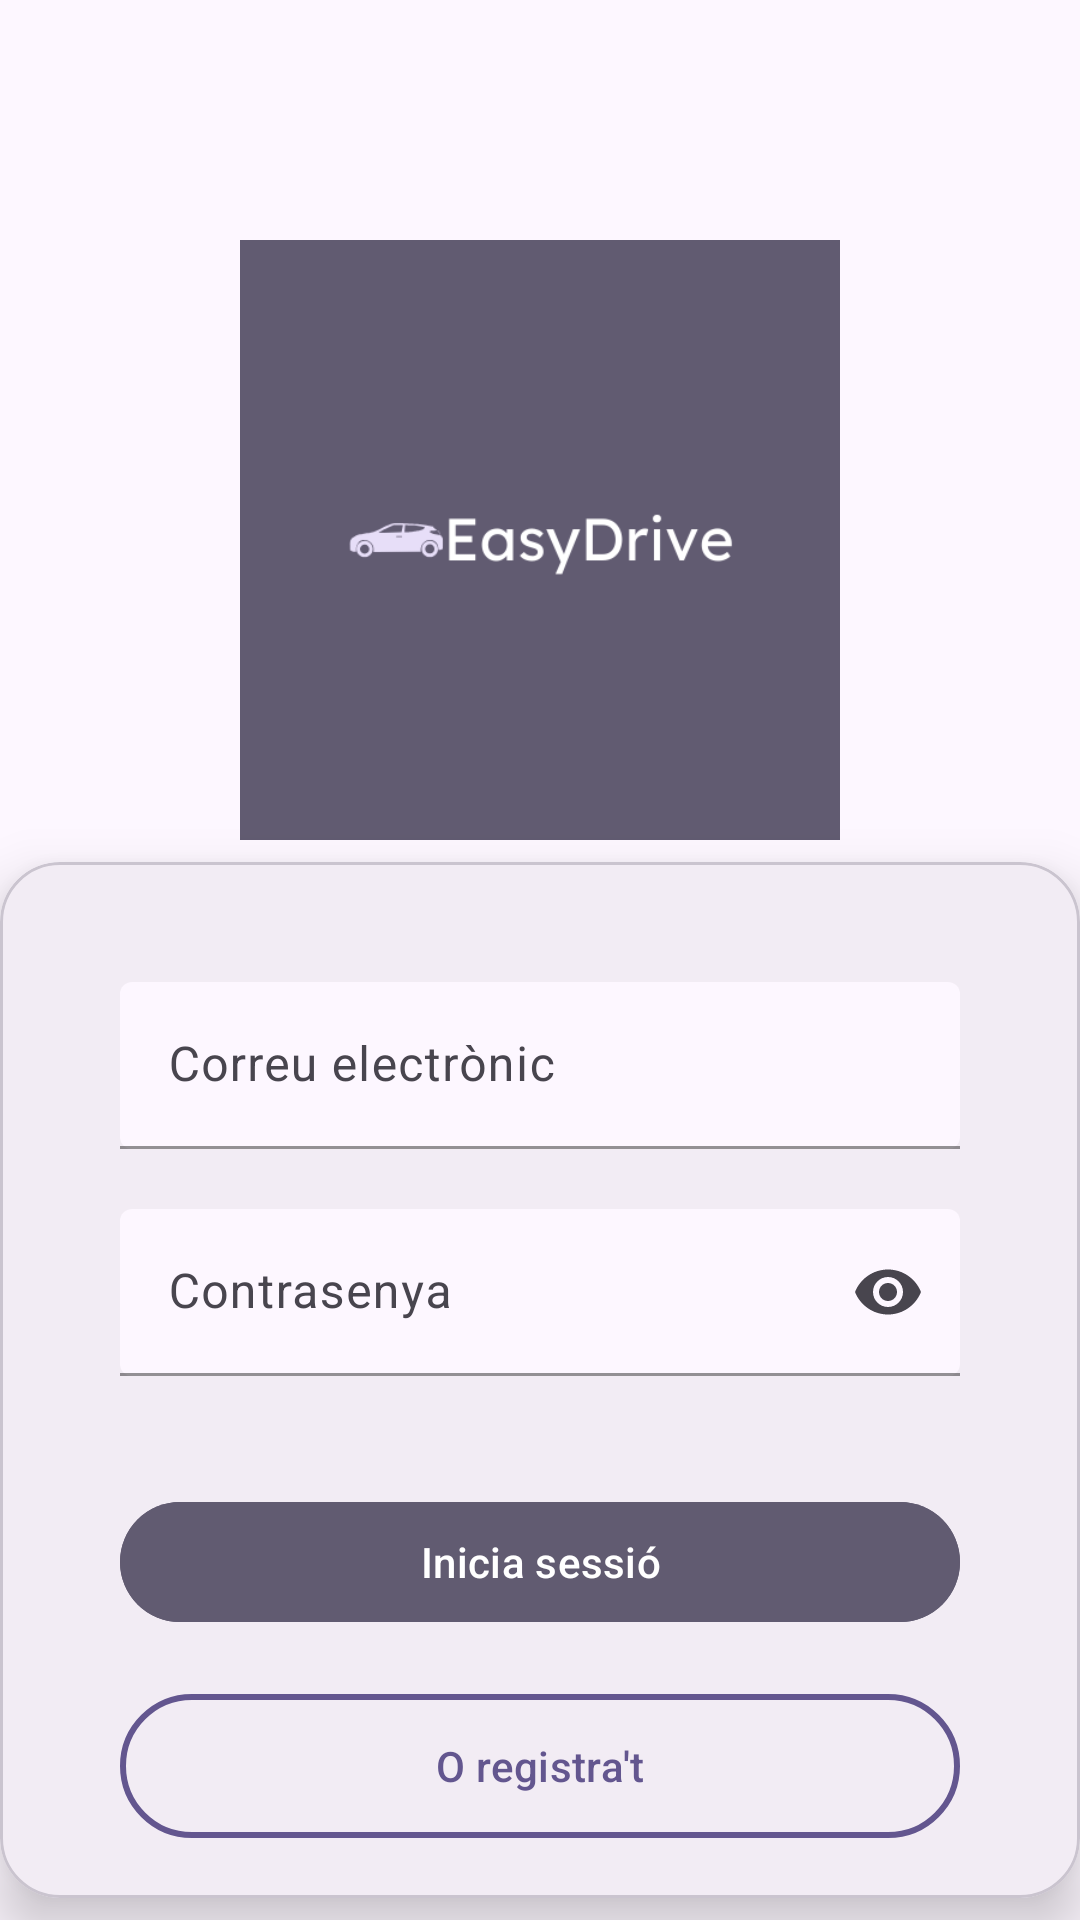

Here is an Android app screen rendered from its layout file. Give the layout XML and the strings, colors and styles it references.
<!-- AndroidManifest.xml: application theme Theme.EasyDrive -->
<!-- res/layout/activity_main.xml -->
<androidx.constraintlayout.widget.ConstraintLayout xmlns:android="http://schemas.android.com/apk/res/android"
    xmlns:app="http://schemas.android.com/apk/res-auto"
    xmlns:tools="http://schemas.android.com/tools"
    android:id="@+id/main"
    android:layout_width="match_parent"
    android:layout_height="match_parent"
    tools:context=".activities.MainActivity">


    <ImageView
        android:id="@+id/imageView2"
        android:layout_width="200dp"
        android:layout_height="200dp"
        android:layout_marginTop="80dp"
        android:src="@drawable/logo_easydrive"
        app:layout_constraintEnd_toEndOf="parent"
        app:layout_constraintStart_toStartOf="parent"
        app:layout_constraintTop_toTopOf="parent" />

    <com.google.android.material.card.MaterialCardView
        android:id="@+id/cardLogin"
        android:layout_width="match_parent"
        android:layout_height="wrap_content"
        app:cardCornerRadius="20dp"
        app:cardElevation="12dp"
        android:backgroundTint="?colorSurfaceContainer"
        app:layout_constraintBottom_toBottomOf="parent"
        app:layout_constraintTop_toBottomOf="@+id/imageView2"
        app:shapeAppearance="@style/shape_appearancecard">

        <androidx.constraintlayout.widget.ConstraintLayout
            android:layout_width="match_parent"
            android:layout_height="match_parent"
            android:padding="20dp">

            <com.google.android.material.textfield.TextInputLayout
                android:id="@+id/til1Card"
                android:layout_width="match_parent"
                android:layout_height="wrap_content"
                android:layout_marginHorizontal="20dp"
                android:layout_marginTop="20dp"
                android:hint="Correu electrònic"
                app:boxBackgroundMode="filled"
                app:boxStrokeColor="?attr/colorPrimary"
                app:layout_constraintEnd_toEndOf="parent"
                app:layout_constraintStart_toStartOf="parent"
                app:layout_constraintTop_toTopOf="parent">

                <com.google.android.material.textfield.TextInputEditText
                    android:id="@+id/tie_correuLogin"
                    android:layout_width="match_parent"
                    android:layout_height="wrap_content"
                    android:imeOptions="actionNext"
                    android:inputType="textEmailAddress"
                    android:maxLines="1"
                    android:singleLine="true" />
            </com.google.android.material.textfield.TextInputLayout>

            <com.google.android.material.textfield.TextInputLayout
                android:id="@+id/til2Card"
                android:layout_width="match_parent"
                android:layout_height="wrap_content"
                android:layout_marginHorizontal="20dp"
                android:layout_marginTop="20dp"
                android:hint="Contrasenya"
                app:boxBackgroundMode="filled"
                app:boxStrokeColor="?attr/colorPrimary"
                app:layout_constraintEnd_toEndOf="parent"
                app:layout_constraintStart_toStartOf="parent"
                app:layout_constraintTop_toBottomOf="@id/til1Card"
                app:endIconMode="password_toggle"
                >

                <com.google.android.material.textfield.TextInputEditText
                    android:id="@+id/tie_contrsenyaLogin"
                    android:layout_width="match_parent"
                    android:layout_height="wrap_content"
                    android:imeOptions="actionDone"
                    android:inputType="textPassword"
                    android:maxLines="1"
                    android:singleLine="true"
                    />
            </com.google.android.material.textfield.TextInputLayout>

            <com.google.android.material.button.MaterialButton
                android:id="@+id/btnLogin"
                android:layout_width="match_parent"
                android:layout_height="wrap_content"
                android:layout_marginHorizontal="20dp"
                android:layout_marginTop="10dp"
                android:layout_marginBottom="40dp"
                android:backgroundTint="?attr/colorSecondary"
                android:text="Inicia sessió"
                android:textColor="?attr/colorOnSecondary"
                app:layout_constraintBottom_toBottomOf="parent"
                app:layout_constraintTop_toBottomOf="@id/til2Card" />

            <com.google.android.material.button.MaterialButton
                android:id="@+id/registre"
                android:layout_width="match_parent"
                android:layout_height="wrap_content"
                android:layout_marginHorizontal="20dp"
                android:layout_marginTop="20dp"
                android:text="O registra't"
                android:textColor="?colorPrimary"
                android:background="@drawable/outlined_button"
                app:layout_constraintBottom_toBottomOf="parent"
                app:layout_constraintTop_toBottomOf="@+id/btnLogin" />

        </androidx.constraintlayout.widget.ConstraintLayout>
    </com.google.android.material.card.MaterialCardView>

    <TextView
        android:id="@+id/textViewFooter"
        android:layout_width="wrap_content"
        android:layout_height="wrap_content"
        android:layout_marginTop="20dp"
        android:gravity="center"
        android:text="© EasyDrive - 2025"
        android:textColor="#AAAAAA"
        android:textSize="14sp"
        app:layout_constraintBottom_toBottomOf="parent"
        app:layout_constraintEnd_toEndOf="parent"
        app:layout_constraintStart_toStartOf="parent"
        app:layout_constraintTop_toBottomOf="@id/cardLogin" />

    <View
        android:id="@+id/loadingOverlay"
        android:layout_width="0dp"
        android:layout_height="0dp"
        android:background="#88000000"
        android:visibility="gone"
        android:elevation="13dp"
        app:layout_constraintTop_toTopOf="parent"
        app:layout_constraintBottom_toBottomOf="parent"
        app:layout_constraintStart_toStartOf="parent"
        app:layout_constraintEnd_toEndOf="parent" />

    <ProgressBar
        android:id="@+id/progressBar"
        style="@android:style/Widget.DeviceDefault.Light.ProgressBar.Large"
        android:layout_width="wrap_content"
        android:layout_height="wrap_content"
        android:visibility="gone"
        android:elevation="14dp"
        app:layout_constraintTop_toTopOf="parent"
        app:layout_constraintBottom_toBottomOf="parent"
        app:layout_constraintStart_toStartOf="parent"
        app:layout_constraintEnd_toEndOf="parent" />

</androidx.constraintlayout.widget.ConstraintLayout>
<!-- resources referenced by this layout -->
<resources>
  <!-- drawable outlined_button (drawable) -->
  <?xml version="1.0" encoding="utf-8"?>
  <shape xmlns:android="http://schemas.android.com/apk/res/android">
      <solid android:color="@android:color/transparent" />
      <stroke
          android:color="?attr/colorPrimary"
          android:width="2dp" />
      <corners android:radius="30dp" />
  </shape>
  <style name="shape_appearancecard">
          <item name="cornerFamily">rounded</item>
          <item name="cornerSizeTopLeft">20dp</item>
          <item name="cornerSizeTopRight">20dp</item>
          <item name="cornerSizeBottomLeft">0dp</item>
          <item name="cornerSizeBottomRight">0dp</item>
      </style>
  <style name="Theme.EasyDrive" parent="Base.Theme.EasyDrive" />
  <color name="md_theme_primary">#63568F</color>
  <color name="md_theme_onPrimary">#FFFFFF</color>
  <color name="md_theme_primaryContainer">#E8DEFF</color>
  <color name="md_theme_onPrimaryContainer">#4B3E76</color>
  <color name="md_theme_secondary">#615B71</color>
  <color name="md_theme_onSecondary">#FFFFFF</color>
  <color name="md_theme_secondaryContainer">#E7DEF8</color>
  <color name="md_theme_onSecondaryContainer">#494458</color>
  <color name="md_theme_tertiary">#7D5261</color>
  <color name="md_theme_onTertiary">#FFFFFF</color>
  <color name="md_theme_tertiaryContainer">#FFD9E4</color>
  <color name="md_theme_onTertiaryContainer">#633B49</color>
  <color name="md_theme_error">#BA1A1A</color>
  <color name="md_theme_onError">#FFFFFF</color>
  <color name="md_theme_errorContainer">#FFDAD6</color>
  <color name="md_theme_onErrorContainer">#93000A</color>
  <color name="md_theme_background">#FDF7FF</color>
  <color name="md_theme_onBackground">#1C1B20</color>
  <color name="md_theme_surface">#FDF7FF</color>
  <color name="md_theme_onSurface">#1C1B20</color>
  <color name="md_theme_surfaceVariant">#E6E0EC</color>
  <color name="md_theme_onSurfaceVariant">#48454E</color>
  <color name="md_theme_outline">#79757F</color>
  <color name="md_theme_outlineVariant">#CAC4CF</color>
  <color name="md_theme_inverseSurface">#322F35</color>
  <color name="md_theme_inverseOnSurface">#F4EFF7</color>
  <color name="md_theme_inversePrimary">#CDBDFF</color>
  <color name="md_theme_primaryFixed">#E8DEFF</color>
  <color name="md_theme_onPrimaryFixed">#1F1048</color>
  <color name="md_theme_primaryFixedDim">#CDBDFF</color>
  <color name="md_theme_onPrimaryFixedVariant">#4B3E76</color>
  <color name="md_theme_secondaryFixed">#E7DEF8</color>
  <color name="md_theme_onSecondaryFixed">#1D192B</color>
  <color name="md_theme_secondaryFixedDim">#CBC3DC</color>
  <color name="md_theme_onSecondaryFixedVariant">#494458</color>
  <color name="md_theme_tertiaryFixed">#FFD9E4</color>
  <color name="md_theme_onTertiaryFixed">#31111E</color>
  <color name="md_theme_tertiaryFixedDim">#EEB8C9</color>
  <color name="md_theme_onTertiaryFixedVariant">#633B49</color>
  <color name="md_theme_surfaceDim">#DDD8E0</color>
  <color name="md_theme_surfaceBright">#FDF7FF</color>
  <color name="md_theme_surfaceContainerLowest">#FFFFFF</color>
  <color name="md_theme_surfaceContainerLow">#F7F2FA</color>
  <color name="md_theme_surfaceContainer">#F2ECF4</color>
  <color name="md_theme_surfaceContainerHigh">#ECE6EE</color>
  <color name="md_theme_surfaceContainerHighest">#E6E1E9</color>
</resources>
